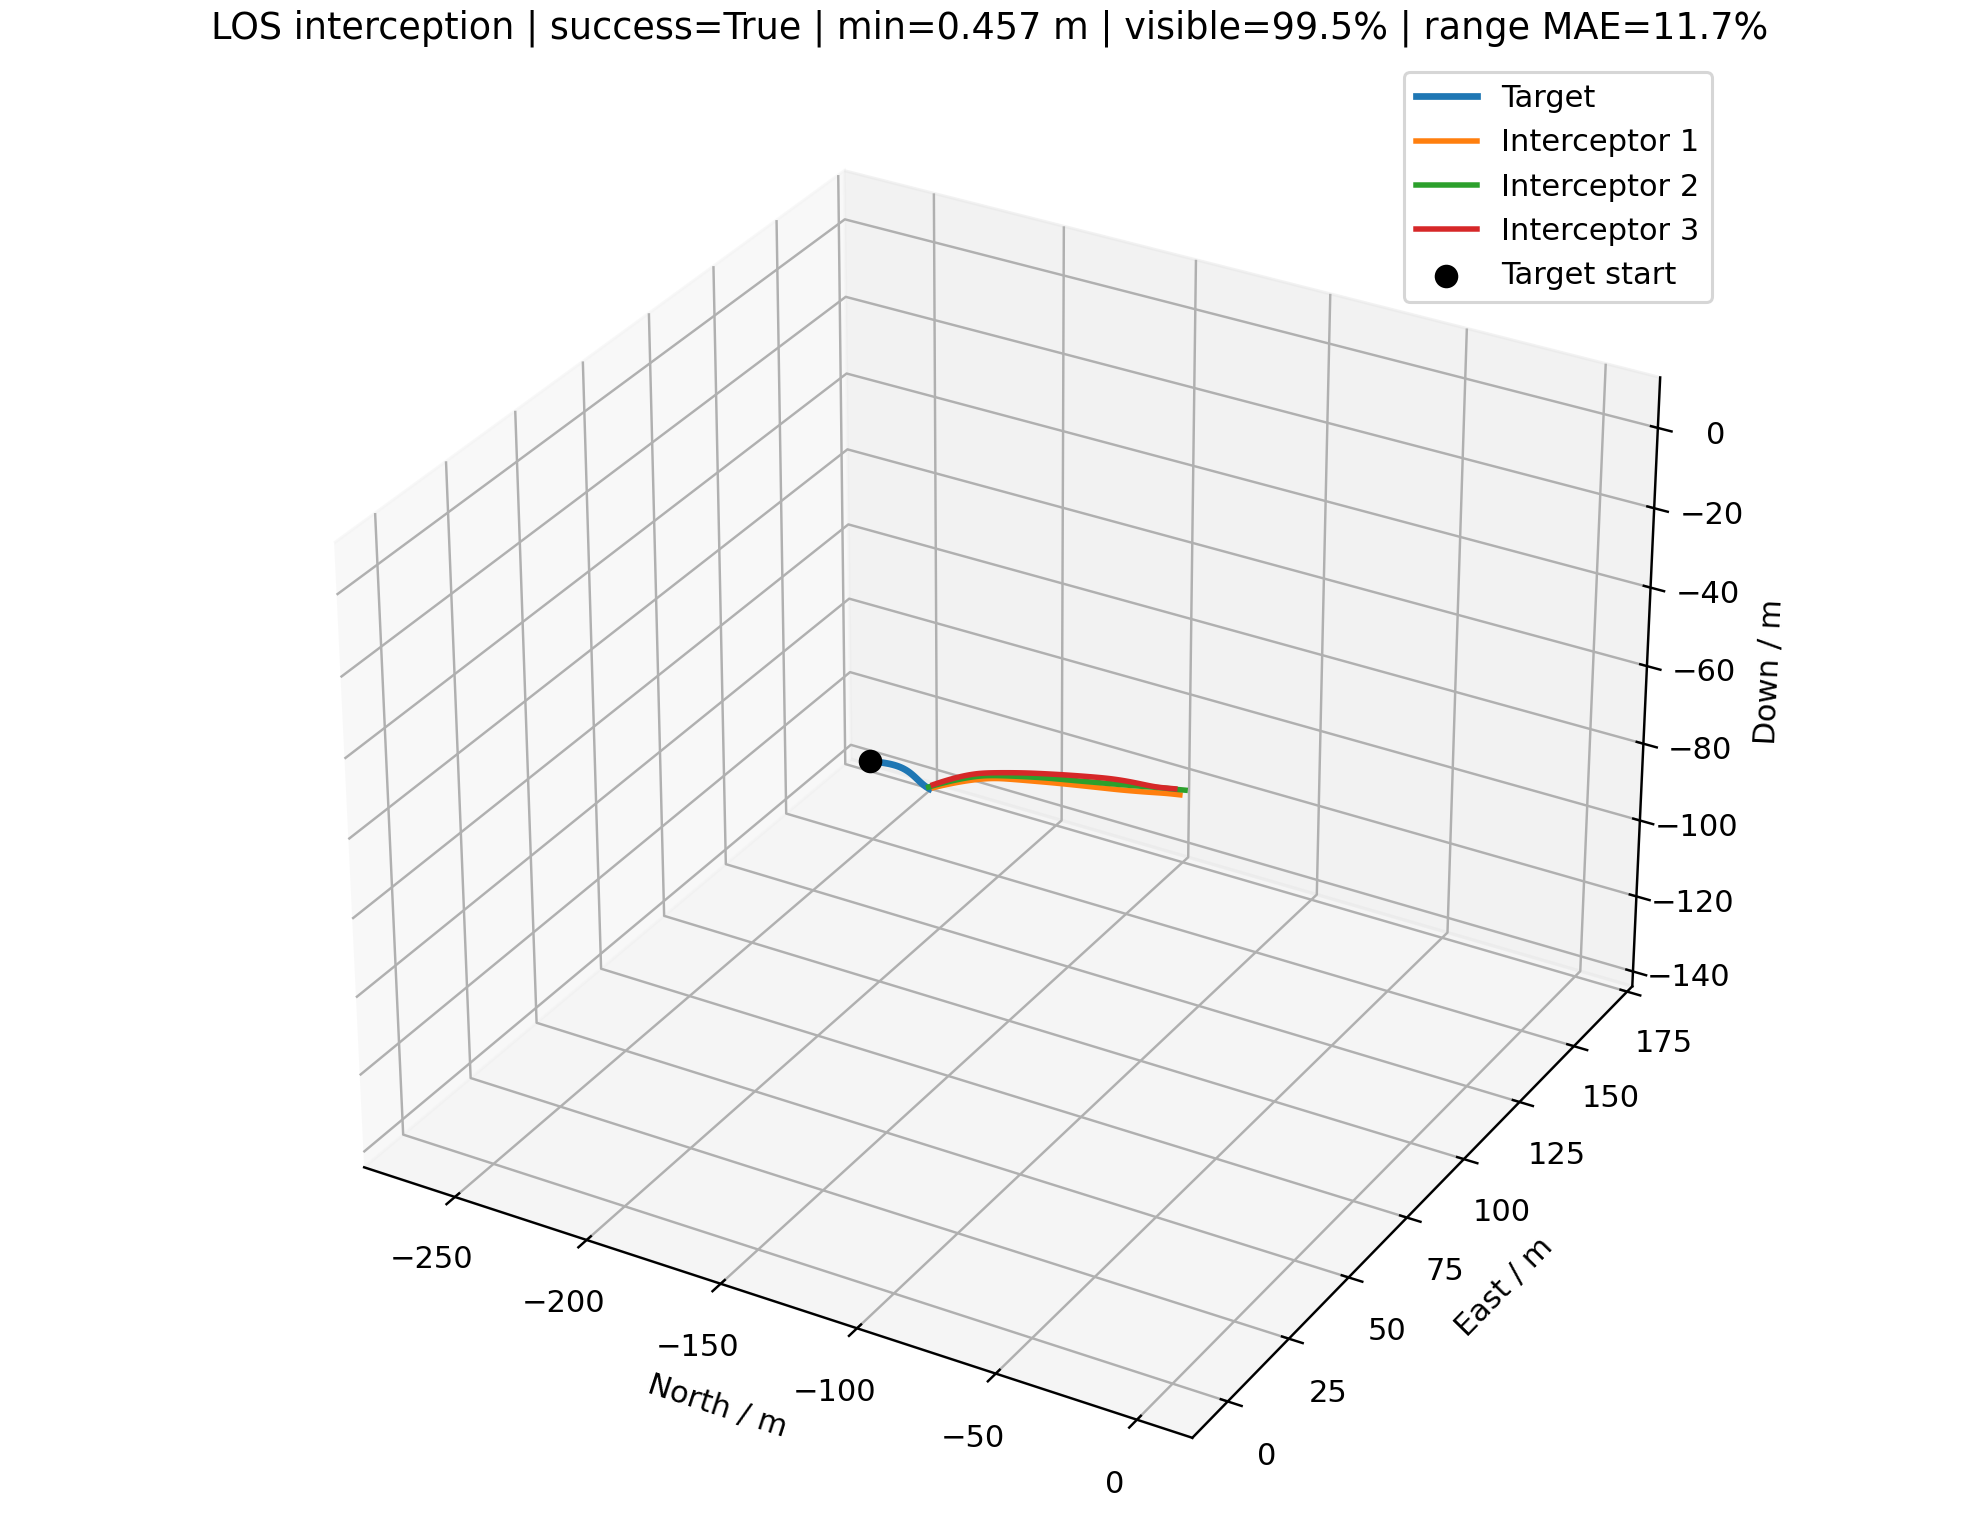

The table this chart was drawn from, first rows:
time_s, interceptor_id, interceptor_north_m, interceptor_east_m, interceptor_down_m, target_north_m, target_east_m, target_down_m, distance_m, target_visible, range_error_fraction, desired_velocity_north_mps, desired_velocity_east_mps, desired_velocity_down_mps, command_action_north, command_action_east, command_action_down, actual_acceleration_north_mps2, actual_acceleration_east_mps2, actual_acceleration_down_mps2
0.000000000000000000e+00, 0.000000000000000000e+00, 0.000000000000000000e+00, 0.000000000000000000e+00, 0.000000000000000000e+00, -2.655901261689567150e+02, 1.652740437563793137e+02, -1.340219105337241956e+02, 3.403167600356137541e+02, 1.000000000000000000e+00, nan, -1.189015102581121752e+01, 7.399120476563766147e+00, -6.000000000000000000e+00, 0.000000000000000000e+00, 0.000000000000000000e+00, 0.000000000000000000e+00, 0.000000000000000000e+00, 0.000000000000000000e+00, 0.000000000000000000e+00
0.000000000000000000e+00, 1.000000000000000000e+00, 0.000000000000000000e+00, 2.000000000000000000e+00, 0.000000000000000000e+00, -2.655901261689567150e+02, 1.652740437563793137e+02, -1.340219105337241956e+02, 3.393499683013275217e+02, 1.000000000000000000e+00, nan, -1.347550449591938282e+01, 8.284193928603947654e+00, -6.799999999999999822e+00, 0.000000000000000000e+00, 0.000000000000000000e+00, 0.000000000000000000e+00, 0.000000000000000000e+00, 0.000000000000000000e+00, 0.000000000000000000e+00
0.000000000000000000e+00, 2.000000000000000000e+00, 0.000000000000000000e+00, -2.000000000000000000e+00, 2.500000000000000000e+00, -2.655901261689567150e+02, 1.652740437563793137e+02, -1.340219105337241956e+02, 3.422819786211825317e+02, 1.000000000000000000e+00, nan, -1.478506234635103667e+01, 9.311931891214232593e+00, -7.599999999999999645e+00, 0.000000000000000000e+00, 0.000000000000000000e+00, 0.000000000000000000e+00, 0.000000000000000000e+00, 0.000000000000000000e+00, 0.000000000000000000e+00
1.000000000000000056e-01, 0.000000000000000000e+00, -1.189015102581121752e+00, 7.399120476563766369e-01, -6.000000000000000888e-01, -2.648991089672323369e+02, 1.648381727107940264e+02, -1.336713277594144813e+02, 3.379041743311611299e+02, 1.000000000000000000e+00, 1.726045530149036278e-01, -1.189015102581121752e+01, 7.399120476563766147e+00, -6.000000000000000000e+00, 0.000000000000000000e+00, 0.000000000000000000e+00, 0.000000000000000000e+00, 0.000000000000000000e+00, 0.000000000000000000e+00, 0.000000000000000000e+00
1.000000000000000056e-01, 1.000000000000000000e+00, -1.347550449591938371e+00, 2.828419392860394677e+00, -6.800000000000000488e-01, -2.648991089672323369e+02, 1.648381727107940264e+02, -1.336713277594144813e+02, 3.367391830874852872e+02, 1.000000000000000000e+00, -2.945746189553980487e-01, -1.347550449591938282e+01, 8.284193928603947654e+00, -6.799999999999999822e+00, 0.000000000000000000e+00, 0.000000000000000000e+00, 0.000000000000000000e+00, 0.000000000000000000e+00, 0.000000000000000000e+00, 0.000000000000000000e+00
1.000000000000000056e-01, 2.000000000000000000e+00, -1.478506234635103667e+00, -1.068806810878576652e+00, 1.739999999999999991e+00, -2.648991089672323369e+02, 1.648381727107940264e+02, -1.336713277594144813e+02, 3.394875071097271757e+02, 1.000000000000000000e+00, 1.654554148508806666e-01, -1.478506234635103667e+01, 9.311931891214232593e+00, -7.599999999999999645e+00, 0.000000000000000000e+00, 0.000000000000000000e+00, 0.000000000000000000e+00, 0.000000000000000000e+00, 0.000000000000000000e+00, 0.000000000000000000e+00
2.000000000000000111e-01, 0.000000000000000000e+00, -2.378030205162243504e+00, 1.479824095312753274e+00, -1.200000000000000178e+00, -2.642128571027980684e+02, 1.643954344666793475e+02, -1.333199905298755823e+02, 3.354916758681268334e+02, 1.000000000000000000e+00, 1.809569409882436641e-01, -1.223615140781628341e+01, 7.599828562231356166e+00, -6.400000000000000355e+00, -1.961605496558885622e-02, 1.137889160028707214e-02, -3.401624273114531999e-02, 0.000000000000000000e+00, 0.000000000000000000e+00, 0.000000000000000000e+00
2.000000000000000111e-01, 1.000000000000000000e+00, -2.695100899183876741e+00, 3.656838785720789353e+00, -1.360000000000000098e+00, -2.642128571027980684e+02, 1.643954344666793475e+02, -1.333199905298755823e+02, 3.341285262468688302e+02, 1.000000000000000000e+00, 1.848009768857170609e-01, -1.378834316624831935e+01, 8.533456774505262743e+00, -7.094807437003259665e+00, -1.773599357599640533e-02, 1.413164245005866203e-02, -2.507060334012427283e-02, 0.000000000000000000e+00, 0.000000000000000000e+00, 0.000000000000000000e+00
2.000000000000000111e-01, 2.000000000000000000e+00, -2.957012469270207333e+00, -1.376136217571533038e-01, 9.799999999999999822e-01, -2.642128571027980684e+02, 1.643954344666793475e+02, -1.333199905298755823e+02, 3.366930764431821217e+02, 1.000000000000000000e+00, 1.750225540045278194e-01, -1.492362557532816858e+01, 9.333260196114814278e+00, -7.668032485462290992e+00, -7.855667384162304603e-03, 1.209181327570103565e-03, -5.785523847721038213e-03, 0.000000000000000000e+00, 0.000000000000000000e+00, 0.000000000000000000e+00
3.000000000000000444e-01, 0.000000000000000000e+00, -3.567276857229555898e+00, 2.219870460318264627e+00, -1.800267686971729786e+00, -2.635285313744317364e+02, 1.639499201116941833e+02, -1.329683482204368659e+02, 3.330788617748470415e+02, 1.000000000000000000e+00, 1.894289196850598156e-01, -1.258525489320578039e+01, 7.795089301984400088e+00, -6.800000000000000711e+00, -5.346355403386632982e-02, 3.060228491035540607e-02, -9.240618844723433312e-02, -2.315494861905290774e-02, 1.343173491349923358e-02, -2.676869717295735432e-02
3.000000000000000444e-01, 1.000000000000000000e+00, -4.042860705866566207e+00, 4.485424989622144309e+00, -2.040197290275137298e+00, -2.635285313744317364e+02, 1.639499201116941833e+02, -1.329683482204368659e+02, 3.315176001253079789e+02, 1.000000000000000000e+00, 1.940343236084849377e-01, -1.413061510252719088e+01, 8.740459000666993106e+00, -7.277513269770152782e+00, -9.496755766831355139e-02, 2.492944801744311975e-02, 5.532679890656823363e-02, -2.093570907506482962e-02, 1.668110409600457797e-02, -1.972902751368989238e-02
3.000000000000000444e-01, 2.000000000000000000e+00, -4.435611432833205470e+00, 7.935938406376474852e-01, 2.199544714749683827e-01, -2.635285313744317364e+02, 1.639499201116941833e+02, -1.329683482204368659e+02, 3.338985653459495779e+02, 1.000000000000000000e+00, 1.847479577199122591e-01, -1.508833811193644792e+01, 9.414842861393960760e+00, -7.716779891432178573e+00, -2.282266840725102885e-02, 6.700823850250639709e-03, -1.407654181764794732e-02, -9.272892789489974724e-03, 1.427327337740432345e-03, -4.552852503159247367e-03
4.000000000000000222e-01, 0.000000000000000000e+00, -4.757295039239537005e+00, 2.960359524739806680e+00, -2.401424914339155059e+00, -2.628432799352551115e+02, 1.635057126338613784e+02, -1.326168437511685738e+02, 3.306648474022145479e+02, 1.000000000000000000e+00, 1.980239802894097068e-01, -1.291636869011774280e+01, 8.019507780489501414e+00, -7.094807437003259665e+00, -9.635715165444290464e-02, 5.702342098361416062e-02, -1.590873734904822423e-01, -7.715299426689636864e-02, 4.426994160306062243e-02, -8.895403956956826619e-02
4.000000000000000222e-01, 1.000000000000000000e+00, -5.391868498711557045e+00, 5.314406638738174316e+00, -2.720078855169688392e+00, -2.628432799352551115e+02, 1.635057126338613784e+02, -1.326168437511685738e+02, 3.289055914294518743e+02, 1.000000000000000000e+00, -2.779520742664481903e-01, -1.447212247679699360e+01, 8.948720166800635312e+00, -7.436960646008042630e+00, -1.515424744723535555e-01, 4.035172691117636101e-02, 3.864943334949979409e-02, -1.247986162302121560e-01, 3.954452146753939523e-02, 3.157253805859136508e-02
4.000000000000000222e-01, 2.000000000000000000e+00, -5.914536039942468904e+00, 1.724889057272558368e+00, -5.402294452488367593e-01, -2.628432799352551115e+02, 1.635057126338613784e+02, -1.326168437511685738e+02, 3.311036791750541965e+02, 1.000000000000000000e+00, 1.946358378319044125e-01, -1.531193562497934657e+01, 9.550409736573969965e+00, -7.751708934118854089e+00, -4.900928574045837482e-02, 3.442458899788595345e-02, 1.494247621345766094e-02, -3.256435462644903522e-02, 8.775424011005493810e-03, -1.383881987735042368e-02
5.000000000000000000e-01, 0.000000000000000000e+00, -5.948918585361436584e+00, 3.701790208965269002e+00, -3.004373595307529676e+00, -2.621568016208669860e+02, 1.630632541022127953e+02, -1.322655273954177346e+02, 3.282483836753349351e+02, 1.000000000000000000e+00, 2.067474604405761252e-01, -1.324803559969152289e+01, 8.243108006548819588e+00, -7.306046196206104071e+00, -1.402585312739745571e-01, 9.314873142589620569e-02, -2.307025536482498196e-01, -1.605364111918358150e-01, 9.416198039199843994e-02, -1.791453600949338143e-01
5.000000000000000000e-01, 1.000000000000000000e+00, -6.743422052950566403e+00, 6.144104452522157978e+00, -3.399464775600014477e+00, -2.621568016208669860e+02, 1.630632541022127953e+02, -1.322655273954177346e+02, 3.262913975026331173e+02, 1.000000000000000000e+00, -9.029231147724092743e-02, -1.475329105353421255e+01, 9.090438714336915638e+00, -7.551209683471329370e+00, -1.966701359013783845e-01, 5.755067882877227398e-02, -1.791473259416699257e-02, -2.545761394017904689e-01, 7.161646679531667725e-02, 4.956444642249610566e-02
5.000000000000000000e-01, 2.000000000000000000e+00, -7.394236669386526017e+00, 2.656643850154295716e+00, -1.300379710532981070e+00, -2.621568016208669860e+02, 1.630632541022127953e+02, -1.322655273954177346e+02, 3.283079575967307733e+02, 1.000000000000000000e+00, -9.648163041072088664e-02, -1.564401752427425407e+01, 9.773393171296566706e+00, -7.776736686852226299e+00, -9.852449881961000688e-02, 9.525609093702132324e-02, 1.212024327269148466e-01, -7.760223347945588435e-02, 4.595762468263902417e-02, 3.365143966084047089e-03
6.000000000000000888e-01, 0.000000000000000000e+00, -7.143171456990318191e+00, 4.444891549568684042e+00, -3.610224335442064447e+00, -2.614702595688376618e+02, 1.626208866567716029e+02, -1.319142208851150713e+02, 3.258279127180845762e+02, 1.000000000000000000e+00, -2.706361457166347462e-01, -1.357445221635099664e+01, 8.474305308368244027e+00, -7.457405381181699155e+00, -1.848366638192805167e-01, 1.378923298944848552e-01, -2.950260509949705900e-01, -2.629325506982199689e-01, 1.670656377952642879e-01, -2.902059166160128045e-01
6.000000000000000888e-01, 1.000000000000000000e+00, -8.098841199586180650e+00, 6.974915974963613152e+00, -4.078691050426776599e+00, -2.614702595688376618e+02, 1.626208866567716029e+02, -1.319142208851150713e+02, 3.236737037883120820e+02, 1.000000000000000000e+00, -8.302531877837437957e-02, -1.506890025211322381e+01, 9.197783826722824685e+00, -7.633072696016692582e+00, -2.623834378199033091e-01, 5.311535929570545406e-02, -5.633853440928328349e-02, -3.865592396604895509e-01, 1.113708657471927654e-01, 1.596456035642510041e-02
6.000000000000000888e-01, 2.000000000000000000e+00, -8.875570971255839936e+00, 3.589801800657989261e+00, -2.059555776362302026e+00, -2.614702595688376618e+02, 1.626208866567716029e+02, -1.319142208851150713e+02, 3.255106706526347580e+02, 1.000000000000000000e+00, -2.710481758453900936e-01, -1.588038915509447691e+01, 1.001144838173898322e+01, -7.772443990246818757e+00, -1.433970320370170082e-01, 1.762838957607337498e-01, 2.318324602513033850e-01, -1.633672425255543181e-01, 1.403157621956162004e-01, 9.741994548234317319e-02
7.000000000000000666e-01, 0.000000000000000000e+00, -8.341200921958765946e+00, 5.190633886609399283e+00, -4.220156937550227028e+00, -2.607836498242118068e+02, 1.621786159740560436e+02, -1.315629248390699502e+02, 3.234016033733837503e+02, 1.000000000000000000e+00, 2.246094966090357303e-01, -1.389621718310549880e+01, 8.711933812907313168e+00, -7.565858976359644217e+00, -2.299923355528057378e-01, 1.874120573720824412e-01, -3.492288412553803401e-01, -3.776593339565869623e-01, 2.640996437300861532e-01, -4.081861973627758378e-01
7.000000000000000666e-01, 1.000000000000000000e+00, -9.459702141673727027e+00, 7.807029973813248702e+00, -4.758263845019623517e+00, -2.607836498242118068e+02, 1.621786159740560436e+02, -1.315629248390699502e+02, 3.210509855035201667e+02, 1.000000000000000000e+00, 2.324899070155042047e-01, -1.518880748949941584e+01, 9.244838407768082078e+00, -7.691730107683339313e+00, -3.053376785888627931e-01, 5.774634139226992452e-02, -1.043625616285626112e-01, -5.441795451932766037e-01, 1.302476408180349710e-01, -3.465197660855091899e-02
7.000000000000000666e-01, 2.000000000000000000e+00, -1.035958881560684119e+01, 4.525891678524856410e+00, -2.816316581049751466e+00, -2.607836498242118068e+02, 1.621786159740560436e+02, -1.315629248390699502e+02, 3.227108317794560435e+02, 1.000000000000000000e+00, -8.100370210790264203e-02, -1.579329507607894811e+01, 1.002960323234092499e+01, -7.791594003794417134e+00, -1.539889236291042962e-01, 2.177449392069229217e-01, 2.321013405959389542e-01, -2.683542481687725689e-01, 2.931927363173765233e-01, 2.415261141871293260e-01
8.000000000000000444e-01, 0.000000000000000000e+00, -9.544235854553161147e+00, 5.940190295918812424e+00, -4.835313530929671089e+00, -2.600969683726189601e+02, 1.617364478200003646e+02, -1.312116398867176201e+02, 3.209674773150139231e+02, 1.000000000000000000e+00, -7.467488732245664007e-02, -1.418158589594264107e+01, 8.992227761706912403e+00, -7.643569373048935134e+00, -2.628674596283408493e-01, 2.560178261997685945e-01, -3.966359014784043291e-01, -5.005467625946617982e-01, 3.814072268697547008e-01, -5.223991271281875903e-01
8.000000000000000444e-01, 1.000000000000000000e+00, -1.082746792999553342e+01, 8.640615606983546471e+00, -5.438868083840292300e+00, -2.600969683726189601e+02, 1.617364478200003646e+02, -1.312116398867176201e+02, 3.184217452042022387e+02, 1.000000000000000000e+00, -6.810657618347149000e-02, -1.520191476546221665e+01, 9.223171932038997767e+00, -7.733759979739708967e+00, -3.296041403676552850e-01, 5.919703266631679006e-02, -1.542012605901642297e-01, -6.904846234259063298e-01, 1.471634320662533746e-01, -1.031444227821114584e-01
8.000000000000000444e-01, 2.000000000000000000e+00, -1.184705200835538363e+01, 5.466330138956958962e+00, -3.569785960576161710e+00, -2.600969683726189601e+02, 1.617364478200003646e+02, -1.312116398867176201e+02, 3.199075077715642692e+02, 1.000000000000000000e+00, -7.305589846661564302e-02, -1.579234061618781659e+01, 1.009065981551225555e+01, -7.805315588099183799e+00, -1.551543440037319865e-01, 2.503593162299744823e-01, 2.174083471288421610e-01, -3.445348397542093988e-01, 4.348582565235126207e-01, 3.291425161039433500e-01
9.000000000000000222e-01, 0.000000000000000000e+00, -1.075340966530658093e+01, 6.695082111952848969e+00, -5.456759916510998565e+00, -2.594102111411538658e+02, 1.612943880490597905e+02, -1.308603666680997435e+02, 3.185234919165951055e+02, 1.000000000000000000e+00, -2.541461376935006955e-01, -1.443055871240111543e+01, 9.233081161691558236e+00, -7.699251305433922887e+00, -2.959383291390958459e-01, 3.170135076008388508e-01, -4.353126201547679042e-01, -6.138878159025008552e-01, 5.335406724623642516e-01, -6.289792201883488421e-01
9.000000000000000222e-01, 1.000000000000000000e+00, -1.220331239296901238e+01, 9.475792598010917445e+00, -6.121311394574435738e+00, -2.594102111411538658e+02, 1.612943880490597905e+02, -1.308603666680997435e+02, 3.157846871270932070e+02, 1.000000000000000000e+00, -6.043930430702582068e-02, -1.530060504322504222e+01, 9.234600555843046621e+00, -7.763875699047508405e+00, -3.512129126980840788e-01, 5.482192747097500846e-02, -1.933394679825192752e-01, -8.078674651672819174e-01, 1.591357857072760451e-01, -1.839071913474972786e-01
9.000000000000000222e-01, 2.000000000000000000e+00, -1.333843636486176365e+01, 6.412361409490921815e+00, -4.319548119449896362e+00, -2.594102111411538658e+02, 1.612943880490597905e+02, -1.308603666680997435e+02, 3.170998884838919025e+02, 1.000000000000000000e+00, -6.496017446621271674e-02, -1.566513668491679212e+01, 1.000336342422528091e+01, -7.815147532884227033e+00, -1.492158657868975224e-01, 2.391502923835995276e-01, 1.601775953301805833e-01, -3.921163757837097252e-01, 5.592810101861044325e-01, 3.707220652675055073e-01
1.000000000000000000e+00, 0.000000000000000000e+00, -1.196980017365365256e+01, 7.456952068618343255e+00, -6.085446897295411439e+00, -2.587233739992541928e+02, 1.608524426033307861e+02, -1.305091058338492758e+02, 3.160676345582556337e+02, 1.000000000000000000e+00, 2.525906958031280958e-01, -1.473670854302744360e+01, 9.421959229871431418e+00, -7.739149153421019278e+00, -3.459499803345933433e-01, 3.534795999514683817e-01, -4.517291571276274009e-01, -7.216697593652083853e-01, 6.978140631457782073e-01, -7.240595203085000708e-01
1.000000000000000000e+00, 1.000000000000000000e+00, -1.358820256520036551e+01, 1.031258191879823549e+01, -6.806391621867890152e+00, -2.587233739992541928e+02, 1.608524426033307861e+02, -1.305091058338492758e+02, 3.131387287327017361e+02, 1.000000000000000000e+00, -5.262272276108903579e-02, -1.529379834254078219e+01, 9.165943235963885272e+00, -7.785454554871996891e+00, -3.643449155682700891e-01, 3.796811298994659523e-02, -2.298519188718515793e-01, -9.045709257874432474e-01, 1.612329759947815910e-01, -2.636916559310796271e-01
1.000000000000000000e+00, 2.000000000000000000e+00, -1.483396038345717294e+01, 7.364607840058825516e+00, -5.065801235880196707e+00, -2.587233739992541928e+02, 1.608524426033307861e+02, -1.305091058338492758e+02, 3.142874228514937727e+02, 1.000000000000000000e+00, 2.577201956749921585e-01, -1.557529851415775113e+01, 9.954919053835210363e+00, -7.822192429166543448e+00, -1.389340915963213352e-01, 2.158203695282140677e-01, 1.018862499811222511e-01, -4.139662089029567671e-01, 6.215160033940432260e-01, 3.509042443434958747e-01
1.100000000000000089e+00, 0.000000000000000000e+00, -1.319465145166918774e+01, 8.227226983074542588e+00, -6.722080352533934544e+00, -2.580364793435293223e+02, 1.604105671412015965e+02, -1.301578694204799547e+02, 3.135979651240389217e+02, 1.000000000000000000e+00, -2.426304475189827725e-01, -1.492846937374703842e+01, 9.507112037027106055e+00, -7.767737210728286712e+00, -3.984081905330387752e-01, 3.677924030989126458e-01, -4.540865834155602965e-01, -8.460769668464769300e-01, 8.404957790704016274e-01, -7.946474454110789010e-01
1.100000000000000089e+00, 1.000000000000000000e+00, -1.498287999404243642e+01, 1.115079734566963232e+01, -7.494880013559316545e+00, -2.580364793435293223e+02, 1.604105671412015965e+02, -1.301578694204799547e+02, 3.104830752334149793e+02, 1.000000000000000000e+00, -4.464901249726904719e-02, -1.536296582892830287e+01, 9.204177179259934505e+00, -7.800916480716601598e+00, -3.666137743564236717e-01, 3.839356489518442467e-02, -2.520930963013368054e-01, -9.787256610718360061e-01, 1.426106084078775094e-01, -3.408164397971799597e-01
1.100000000000000089e+00, 2.000000000000000000e+00, -1.633363522319134375e+01, 8.323171516694900518e+00, -5.809124228171032023e+00, -2.580364793435293223e+02, 1.604105671412015965e+02, -1.301578694204799547e+02, 3.114698238908664507e+02, 1.000000000000000000e+00, -4.829856554677858238e-02, -1.545955638509384222e+01, 9.837522180470678279e+00, -7.827240317932568026e+00, -1.281421971402014470e-01, 1.725038607986894845e-01, 4.198960048808744044e-02, -4.150821138761355833e-01, 6.317246068170745410e-01, 2.930124139464754807e-01
1.200000000000000178e+00, 0.000000000000000000e+00, -1.442933728813023819e+01, 9.006941213150694736e+00, -7.367106971133696725e+00, -2.573495777561612385e+02, 1.599686639307036842e+02, -1.298066814765032007e+02, 3.111127357726669516e+02, 1.000000000000000000e+00, -2.366926621246744356e-01, -1.511317639808212832e+01, 9.557373297527796296e+00, -7.788221448897422405e+00, -4.478804311900999591e-01, 3.686803482154302203e-01, -4.462853792487092575e-01, -9.834558445514121061e-01, 9.439315619953575487e-01, -8.393163361238700215e-01
1.200000000000000178e+00, 1.000000000000000000e+00, -1.638782123249147205e+01, 1.199033095032454455e+01, -8.187419379537306696e+00, -2.573495777561612385e+02, 1.599686639307036842e+02, -1.298066814765032007e+02, 3.078171536019959262e+02, 1.000000000000000000e+00, -3.651076003178155283e-02, -1.544707563260009664e+01, 9.258171625459958420e+00, -7.811995434706030750e+00, -3.627661858523647531e-01, 5.051360566340992037e-02, -2.625298728554597560e-01, -1.026380960696434474e+00, 1.318177783514152268e-01, -4.050974286564676952e-01
1.200000000000000178e+00, 2.000000000000000000e+00, -1.783734026398230910e+01, 9.287603046165434861e+00, -6.550339577926457935e+00, -2.573495777561612385e+02, 1.599686639307036842e+02, -1.298066814765032007e+02, 3.086470797464617135e+02, 1.000000000000000000e+00, -3.972043728799590223e-02, -1.533181211542491340e+01, 9.757449186621581561e+00, -7.830857288285718809e+00, -1.108139110645373210e-01, 1.333451057768204329e-01, -3.727608974856549962e-03, -4.030201056793931702e-01, 5.867852834459164058e-01, 2.107642535409026963e-01
1.300000000000000044e+00, 0.000000000000000000e+00, -1.567527490234686738e+01, 9.796732609958731075e+00, -8.020736292919085741e+00, -2.566627181952295587e+02, 1.595266384115276423e+02, -1.294555652647930515e+02, 3.086104505742074480e+02, 1.000000000000000000e+00, -2.306240979348180842e-01, -1.525188482211371976e+01, 9.577375370276660860e+00, -7.802899046918858161e+00, -4.856171608723771627e-01, 3.650990801073345504e-01, -4.348061669910486815e-01, -1.125177775557982818e+00, 1.007716673188346457e+00, -8.602703185625748539e-01
1.300000000000000044e+00, 1.000000000000000000e+00, -1.780326990730736014e+01, 1.283126033687298673e+01, -8.884481734739370751e+00, -2.566627181952295587e+02, 1.595266384115276423e+02, -1.294555652647930515e+02, 3.051405514979738882e+02, 1.000000000000000000e+00, -2.225607533660254322e-01, -1.556164151202899681e+01, 9.331492453792153086e+00, -7.819933852127862295e+00, -3.564916795501984481e-01, 7.136682474130066900e-02, -2.637967408533771763e-01, -1.050743636685377291e+00, 1.395781893530918250e-01, -4.522989224072268000e-01
1.300000000000000044e+00, 2.000000000000000000e+00, -1.934479780157346340e+01, 1.025716762461076570e+01, -7.290305911861327814e+00, -2.566627181952295587e+02, 1.595266384115276423e+02, -1.294555652647930515e+02, 3.058194252197610012e+02, 1.000000000000000000e+00, 2.920397692465217521e-01, -1.525937633266262416e+01, 9.742509255056717166e+00, -7.833448960793168325e+00, -9.200612462791953050e-02, 1.011129260509407018e-01, -3.849817039172285377e-02, -3.752496800188568349e-01, 5.133048974797802533e-01, 1.249015820556323153e-01
1.400000000000000133e+00, 0.000000000000000000e+00, -1.693376932866614837e+01, 1.059694577617837119e+01, -8.683005075856540245e+00, -2.559759480268648417e+02, 1.590843992091737675e+02, -1.291045432798440515e+02, 3.060899114430463328e+02, 1.000000000000000000e+00, -3.052096205780452376e-02, -1.539043852018394531e+01, 9.595870799159447628e+00, -7.813416005465231962e+00, -5.141327829016343332e-01, 3.578684418802478007e-01, -4.201595295318237833e-01, -1.255681210265211289e+00, 1.042176941160420034e+00, -8.639461152066487681e-01
1.400000000000000133e+00, 1.000000000000000000e+00, -1.922929972081384165e+01, 1.367387872765760903e+01, -9.586363340171253355e+00, -2.559759480268648417e+02, 1.590843992091737675e+02, -1.291045432798440515e+02, 3.024529554938196156e+02, 1.000000000000000000e+00, 3.070496448430672931e-01, -1.568562876938479000e+01, 9.462481082432049107e+00, -7.825621976767010324e+00, -3.433851829124101585e-01, 1.092290234242824648e-01, -2.611766087831582372e-01, -1.058113869059289058e+00, 1.689004236179167118e-01, -4.819250229820398745e-01
1.400000000000000133e+00, 2.000000000000000000e+00, -2.085561739119919622e+01, 1.123103909972635250e+01, -8.029817636400689906e+00, -2.559759480268648417e+02, 1.590843992091737675e+02, -1.291045432798440515e+02, 3.029872524769214692e+02, 1.000000000000000000e+00, -2.176344563551242395e-01, -1.522823487395676167e+01, 9.752051194677891388e+00, -7.835305975291508851e+00, -7.463680036621260505e-02, 7.564841096181297575e-02, -6.463245860614064142e-02, -3.362052034580260140e-01, 4.306896670255035975e-01, 4.546093955075064530e-02
1.500000000000000000e+00, 0.000000000000000000e+00, -1.820594871112119151e+01, 1.140770437286669292e+01, -9.353820354724126318e+00, -2.552893130698307402e+02, 1.586418581170190976e+02, -1.287536372700563163e+02, 3.035502165438466591e+02, 1.000000000000000000e+00, 3.032283643133066864e-01, -1.544503946986405651e+01, 9.601520849651647538e+00, -7.820951735555715878e+00, -5.305417247153140226e-01, 3.470992950435321522e-01, -4.029585480670768161e-01, -1.368495613576158343e+00, 1.054543046868190670e+00, -8.546495930131294827e-01
1.500000000000000000e+00, 1.000000000000000000e+00, -2.066580066559238915e+01, 1.451881089944946801e+01, -1.029322326838347834e+01, -2.552893130698307402e+02, 1.586418581170190976e+02, -1.287536372700563163e+02, 2.997540908772177204e+02, 1.000000000000000000e+00, 3.186139936593077593e-01, -1.579154314074006749e+01, 9.573391386060281505e+00, -7.829697696169406029e+00, -3.328582381336879781e-01, 1.433054953767540773e-01, -2.560990846711607705e-01, -1.047113127206625860e+00, 2.313781007236754839e-01, -4.978322780341244980e-01
1.500000000000000000e+00, 2.000000000000000000e+00, -2.236935718724149069e+01, 1.220841579963131096e+01, -8.769562244220461267e+00, -2.552893130698307402e+02, 1.586418581170190976e+02, -1.287536372700563163e+02, 3.001510238814328773e+02, 1.000000000000000000e+00, 3.160868529345783884e-01, -1.521625553381886675e+01, 9.768699831026360414e+00, -7.836636584323758647e+00, -5.960590915132420869e-02, 5.590442130793837894e-02, -8.385825277951974854e-02, -2.920206416559772977e-01, 3.505224789371895189e-01, -2.328832804094443931e-02
1.600000000000000089e+00, 0.000000000000000000e+00, -1.949269099612195788e+01, 1.222895628437318827e+01, -1.003299038208786875e+01, -2.546028576366982747e+02, 1.581989300767374971e+02, -1.284028682582735428e+02, 3.009907834056155593e+02, 1.000000000000000000e+00, 3.140743432709895977e-01, -1.549869153943099320e+01, 9.578967038213262342e+00, -7.826351322113580977e+00, -5.375824685059089614e-01, 3.321256055640729454e-01, -3.838246983909845977e-01, -1.456290254572161214e+00, 1.049331481817300071e+00, -8.354748496156028104e-01
1.600000000000000089e+00, 1.000000000000000000e+00, -2.211258175787035185e+01, 1.536683803992383979e+01, -1.100511804475380018e+01, -2.546028576366982747e+02, 1.581989300767374971e+02, -1.284028682582735428e+02, 2.970437116806587028e+02, 1.000000000000000000e+00, -2.017394425051852735e-01, -1.581067396015147253e+01, 9.646089283166684680e+00, -7.832618076734334522e+00, -3.204634745392877515e-01, 1.705321010684670846e-01, -2.484756346978792552e-01, -1.028014749941425610e+00, 3.094968682513240532e-01, -5.034848158098007564e-01
1.600000000000000089e+00, 2.000000000000000000e+00, -2.388557177094064699e+01, 1.318857842611334341e+01, -9.510108015917911217e+00, -2.546028576366982747e+02, 1.581989300767374971e+02, -1.284028682582735428e+02, 2.973112115631458323e+02, 1.000000000000000000e+00, -3.641465445785252442e-03, -1.527289456475181062e+01, 9.788692592383107183e+00, -7.837590007357498223e+00, -5.039130917230225798e-02, 4.090345594287891906e-02, -9.751717059388509412e-02, -2.474787656863071394e-01, 2.785926577074257504e-01, -8.011638776789596628e-02
1.700000000000000178e+00, 0.000000000000000000e+00, -2.079461179458810349e+01, 1.306049315032633729e+01, -1.072024828558595466e+01, -2.539166245717504751e+02, 1.577555331572269495e+02, -1.280522565606467538e+02, 2.984113396131805303e+02, 1.000000000000000000e+00, 3.251881652296340075e-01, -1.553746451301453035e+01, 9.572162071417759321e+00, -7.830220294946444781e+00, -5.365693128852196958e-01, 3.150616368149204427e-01, -3.633387869836865458e-01, -1.517851346537953727e+00, 1.028495444665395997e+00, -8.087876134344611501e-01
1.700000000000000178e+00, 1.000000000000000000e+00, -2.356938085135047345e+01, 1.621875534839416133e+01, -1.172202196178024813e+01, -2.539166245717504751e+02, 1.577555331572269495e+02, -1.280522565606467538e+02, 2.943216533724958026e+02, 1.000000000000000000e+00, 3.425198778850950809e-01, -1.581377987509332428e+01, 9.670369576168457826e+00, -7.834710620847897822e+00, -3.059301243868126630e-01, 1.896627036619509543e-01, -2.389094798921534146e-01, -1.001800120215803336e+00, 3.890167995951543944e-01, -5.009140656125307123e-01
1.700000000000000178e+00, 2.000000000000000000e+00, -2.540388221228525722e+01, 1.417091363015483907e+01, -1.025190711840623337e+01, -2.539166245717504751e+02, 1.577555331572269495e+02, -1.280522565606467538e+02, 2.944682303986142529e+02, 1.000000000000000000e+00, 5.841206849670044221e-03, -1.540724748618495887e+01, 9.818906837465153359e+00, -7.838273164813394089e+00, -5.000267945736960179e-02, 3.028830714978108032e-02, -1.066809943777764780e-01, -2.095857645453115814e-01, 2.172577559463346186e-01, -1.253330790871882150e-01
1.800000000000000044e+00, 0.000000000000000000e+00, -2.211207253404664286e+01, 1.390198716931675271e+01, -1.141527098738778534e+01, -2.532306552857575070e+02, 1.573115885321794849e+02, -1.277018218038979853e+02, 2.958118911690593791e+02, 1.000000000000000000e+00, 3.365805400641470602e-01, -1.558503947384094523e+01, 9.550509120638478677e+00, -7.832992535120950173e+00, -5.299352908805669005e-01, 2.957762570919749145e-01, -3.420177640772966710e-01, -1.553994099239552895e+00, 9.957153037266148754e-01, -7.764798303743764007e-01
1.800000000000000044e+00, 1.000000000000000000e+00, -2.503586739343523604e+01, 1.707527095679207108e+01, -1.244384414730228094e+01, -2.532306552857575070e+02, 1.573115885321794849e+02, -1.277018218038979853e+02, 2.915878725218440195e+02, 1.000000000000000000e+00, 1.616031594852262998e-02, -1.580079246728017495e+01, 9.690356085204687275e+00, -7.836209994224022424e+00, -2.891006399177726283e-01, 2.022980076679469497e-01, -2.279227344629919383e-01, -9.687448604642201477e-01, 4.598299927587047309e-01, -4.918268495584325328e-01
1.800000000000000044e+00, 2.000000000000000000e+00, -2.692405409118918769e+01, 1.515492409470373225e+01, -1.099530591845556238e+01, -2.532306552857575070e+02, 1.573115885321794849e+02, -1.277018218038979853e+02, 2.916223685493715152e+02, 1.000000000000000000e+00, 3.540233084257220497e-01, -1.544048434257799229e+01, 9.783607292400240851e+00, -7.838762668520596222e+00, -5.042031568291608506e-02, 1.944924209083271141e-02, -1.122229486257025066e-01, -1.861437559321201252e-01, 1.675260507397531295e-01, -1.599697561006158675e-01
1.900000000000000133e+00, 0.000000000000000000e+00, -2.344521412284612794e+01, 1.475301187357023913e+01, -1.211769474750728115e+01, -2.525449897877652461e+02, 1.568670204564115807e+02, -1.273515829410588083e+02, 2.931926800474461174e+02, 1.000000000000000000e+00, 3.482614037724938161e-01, -1.554373441635759789e+01, 9.533018108999451456e+00, -7.834978932006414709e+00, -5.140298948831522052e-01, 2.753209656111888504e-01, -3.203062763914850675e-01, -1.568084934094616578e+00, 9.530685263072066205e-01, -7.401058317666324715e-01
1.900000000000000133e+00, 1.000000000000000000e+00, -2.651164223725505664e+01, 1.793696351698717351e+01, -1.317044302561889779e+01, -2.525449897877652461e+02, 1.568670204564115807e+02, -1.273515829410588083e+02, 2.888424616265252780e+02, 1.000000000000000000e+00, -1.794847463809163823e-01, -1.576031342659838330e+01, 9.670010134183716133e+00, -7.837284342194257292e+00, -2.692547025129473082e-01, 2.075911624845292180e-01, -2.159592251909589478e-01, -9.288301735058910324e-01, 5.176951797192598237e-01, -4.776692794583543566e-01
1.900000000000000133e+00, 2.000000000000000000e+00, -2.844595015449445441e+01, 1.614018023652700506e+01, -1.174055810991312576e+01, -2.525449897877652461e+02, 1.568670204564115807e+02, -1.273515829410588083e+02, 2.887738426266045622e+02, 1.000000000000000000e+00, -1.796862640977316961e-01, -1.543559452142966570e+01, 9.749531197214484024e+00, -7.839113413253448570e+00, -4.938702434568203320e-02, 8.801043589177085305e-03, -1.148633673977422776e-01, -1.724184401334095118e-01, 1.245677274379422550e-01, -1.853391408234920101e-01
... 306 more rows
